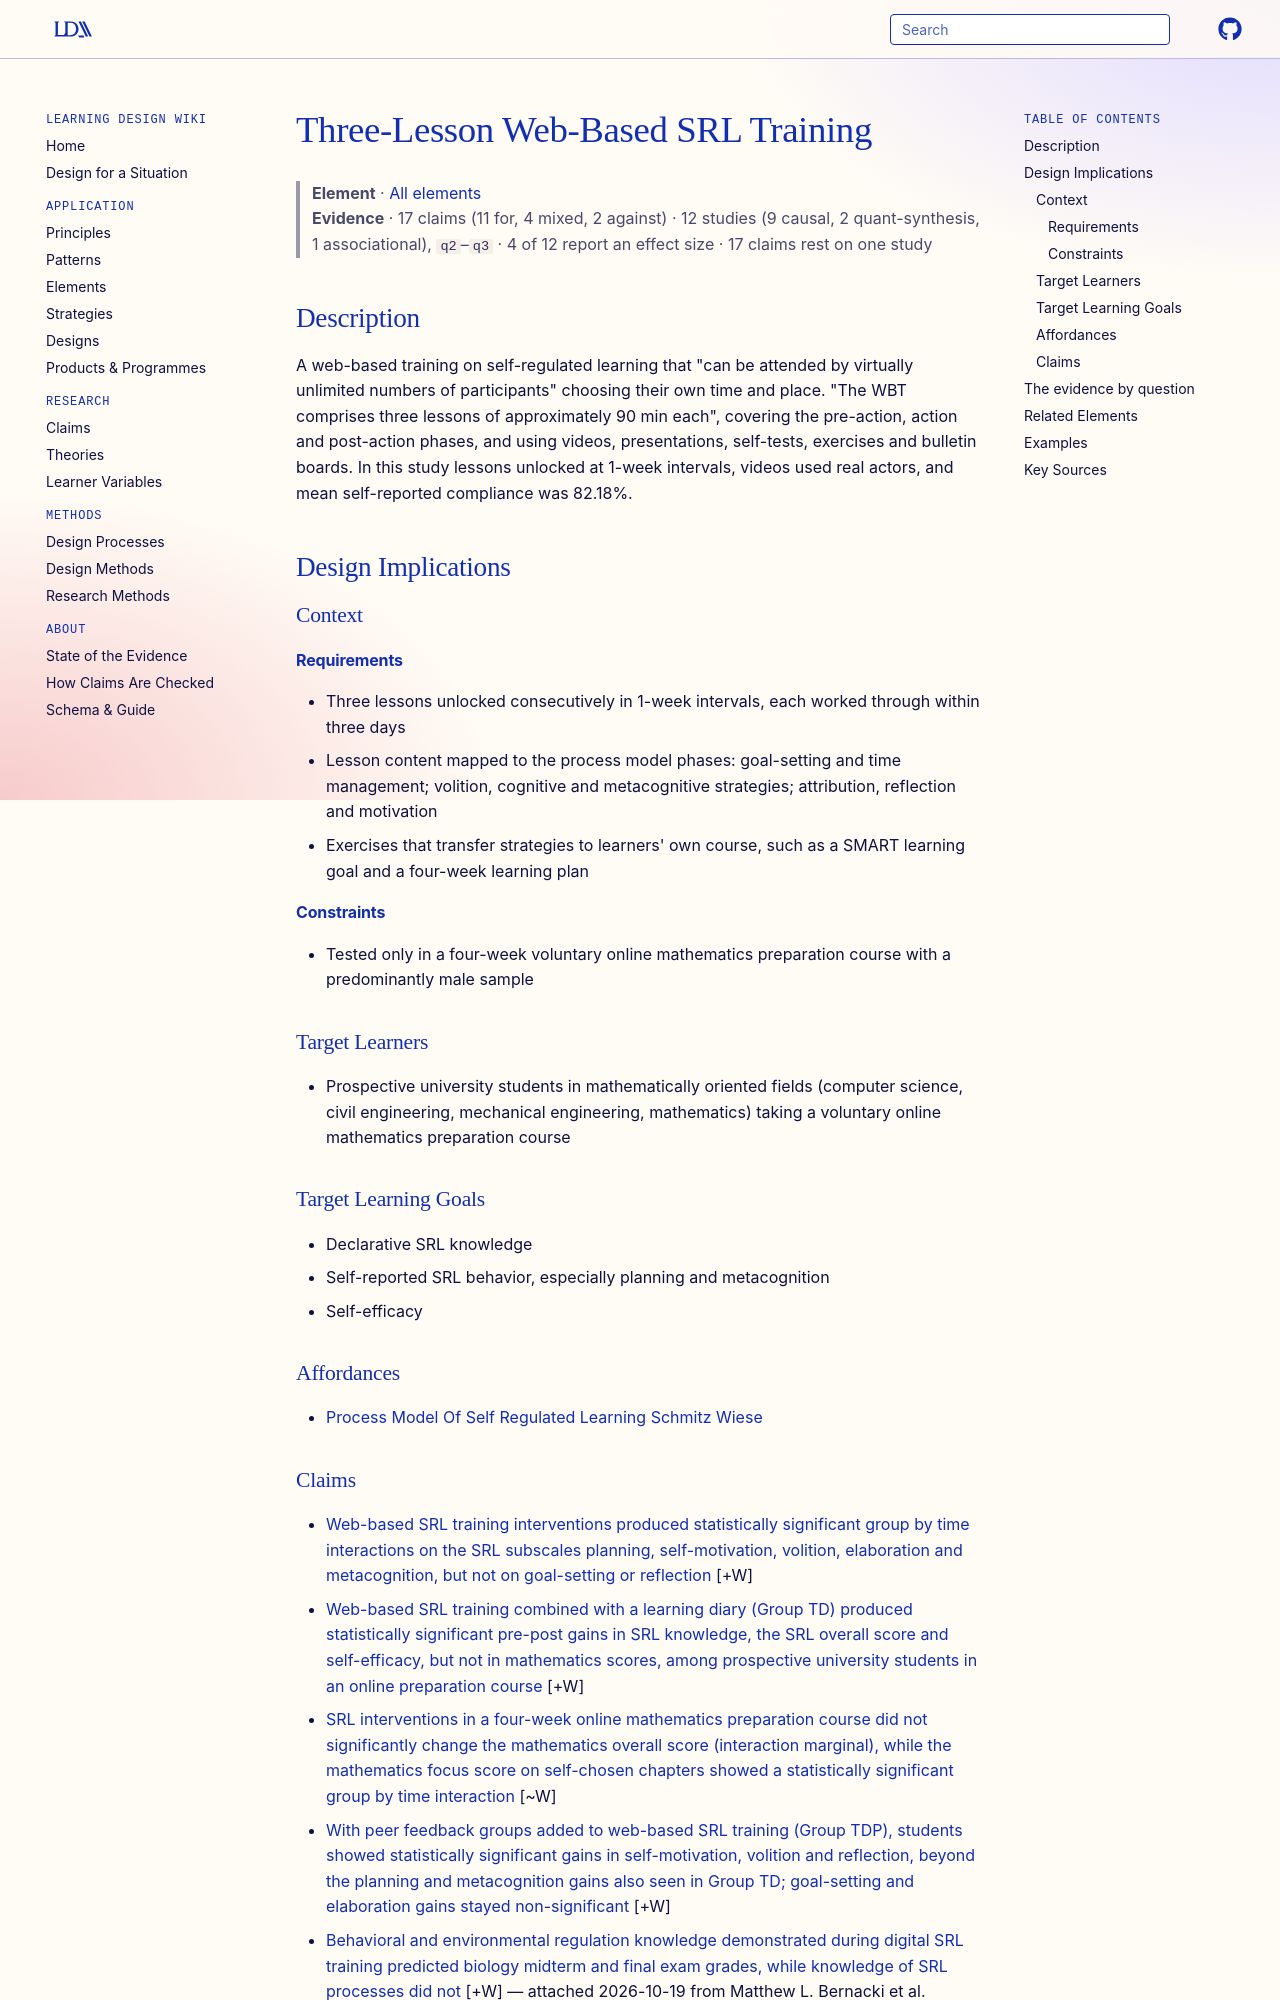

repository: Learning-Design-Alliance/learning-wiki · page: elements/three-lesson-web-based-srl-training/index.html · generator: mkdocs

---
type: element
id: three-lesson-web-based-srl-training
title: Three-Lesson Web-Based SRL Training
description: "A web-based training on self-regulated learning that \"can be attended by virtually unlimited numbers of participants\" choosing their own time and place."
canonical: true
status: review
generated:
  by: claude/unspecified
  at: 2026-09-24
sources:
  - id: bellhäuser-2022
    resource: "https://doi.org/10.3389/fpsyg.2022.813381"
    title: "Bellhäuser, H., Liborius, P., & Schmitz, B. (2022). Fostering Self-Regulated Learning in Online Environments: Positive Effects of a Web-Based Training With Peer Feedback on Learning Behavior. Frontiers in Psychology, 13, 813381. https://doi.org/10.3389/fpsyg.2022.813381"
    author: "Bellhäuser, H., Liborius, P., & Schmitz, B"
---

# Three-Lesson Web-Based SRL Training

> **Element** · [All elements](index.md)
> **Evidence** · 17 claims (11 for, 4 mixed, 2 against) · 12 studies (9 causal, 2 quant-synthesis, 1 associational), `q2`–`q3` · 4 of 12 report an effect size · 17 claims rest on one study

## Description
A web-based training on self-regulated learning that "can be attended by virtually unlimited numbers of participants" choosing their own time and place. "The WBT comprises three lessons of approximately 90 min each", covering the pre-action, action and post-action phases, and using videos, presentations, self-tests, exercises and bulletin boards. In this study lessons unlocked at 1-week intervals, videos used real actors, and mean self-reported compliance was 82.18%.

## Design Implications

### Context
#### Requirements
- Three lessons unlocked consecutively in 1-week intervals, each worked through within three days
- Lesson content mapped to the process model phases: goal-setting and time management; volition, cognitive and metacognitive strategies; attribution, reflection and motivation
- Exercises that transfer strategies to learners' own course, such as a SMART learning goal and a four-week learning plan
#### Constraints
- Tested only in a four-week voluntary online mathematics preparation course with a predominantly male sample

### Target Learners
- Prospective university students in mathematically oriented fields (computer science, civil engineering, mechanical engineering, mathematics) taking a voluntary online mathematics preparation course

### Target Learning Goals
- Declarative SRL knowledge
- Self-reported SRL behavior, especially planning and metacognition
- Self-efficacy

### Affordances
- [Process Model Of Self Regulated Learning Schmitz Wiese](../theories/process-model-of-self-regulated-learning-schmitz-wiese.md)
